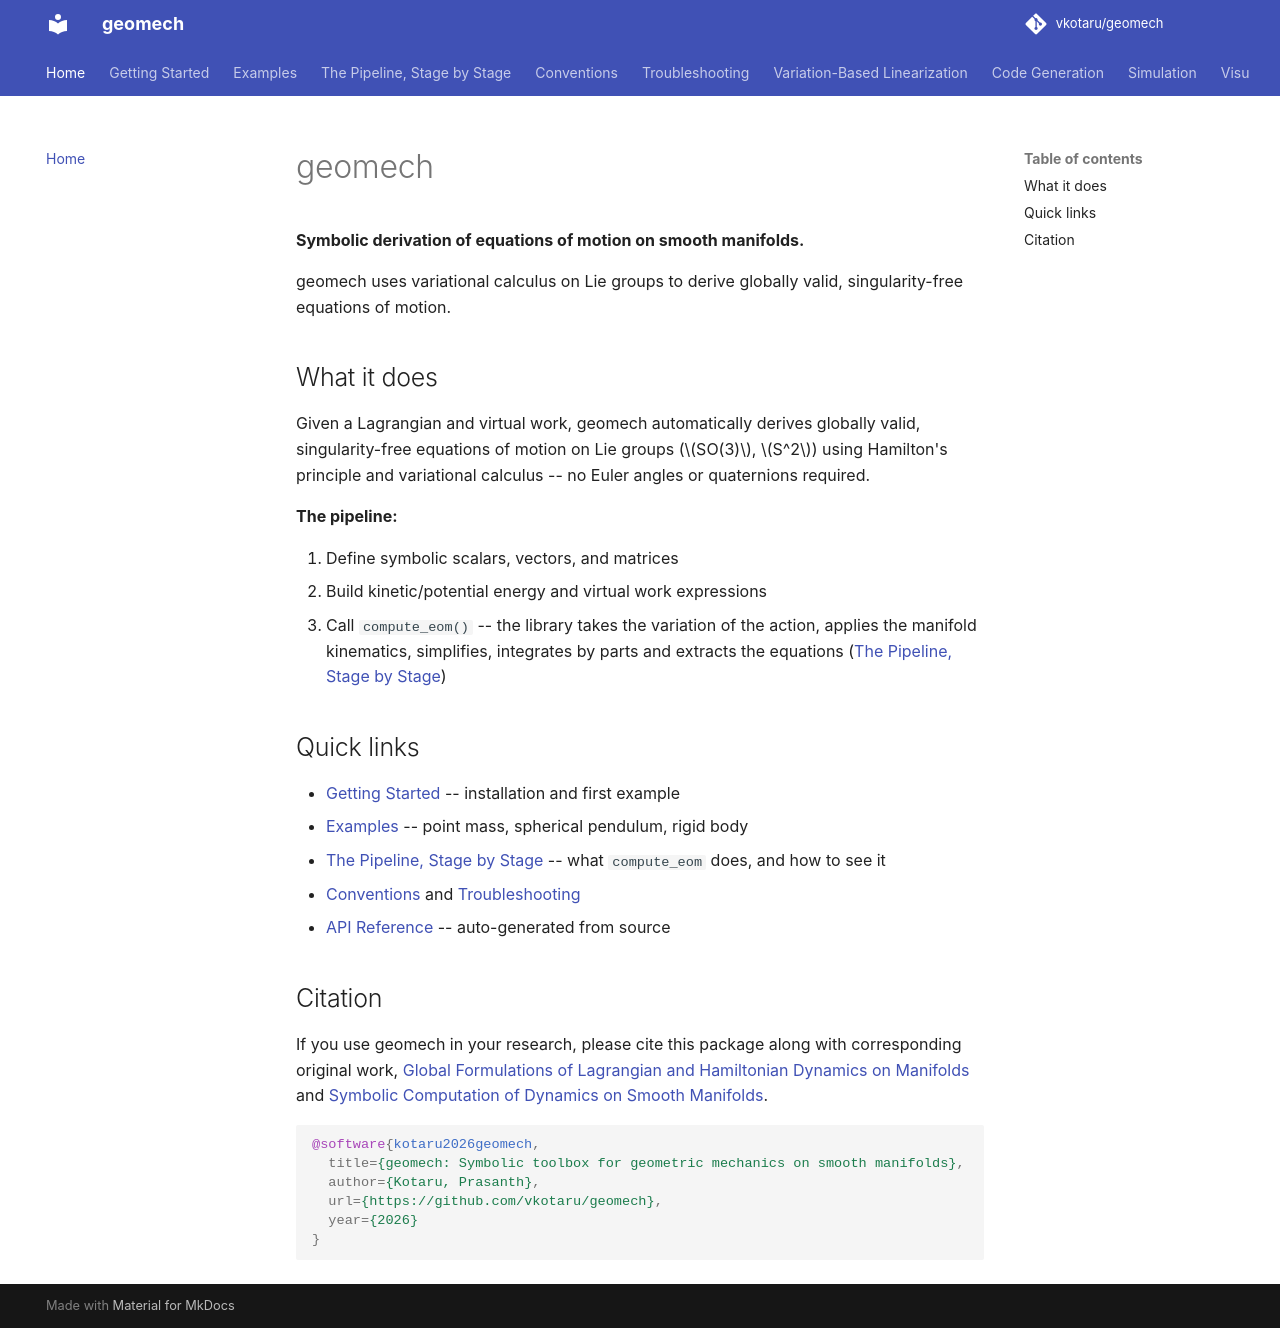

repository: vkotaru/geomech · page: index.html · generator: mkdocs

# geomech

**Symbolic derivation of equations of motion on smooth manifolds.**

geomech uses variational calculus on Lie groups to derive
globally valid, singularity-free equations of motion.

## What it does

Given a Lagrangian and virtual work, geomech automatically derives
globally valid, singularity-free equations of motion on Lie groups
(\(SO(3)\), \(S^2\)) using Hamilton's principle and variational calculus --
no Euler angles or quaternions required.

**The pipeline:**

1. Define symbolic scalars, vectors, and matrices
2. Build kinetic/potential energy and virtual work expressions
3. Call `compute_eom()` -- the library takes the variation of the action, applies the
   manifold kinematics, simplifies, integrates by parts and extracts the equations
   ([The Pipeline, Stage by Stage](pipeline.md))

## Quick links

- [Getting Started](getting-started.md) -- installation and first example
- [Examples](examples.md) -- point mass, spherical pendulum, rigid body
- [The Pipeline, Stage by Stage](pipeline.md) -- what `compute_eom` does, and how to see it
- [Conventions](conventions.md) and [Troubleshooting](troubleshooting.md)
- [API Reference](reference/) -- auto-generated from source

## Citation

If you use geomech in your research, please cite this package along with corresponding original work, [Global Formulations of Lagrangian and Hamiltonian Dynamics on Manifolds](https://link.springer.com/book/10.1007/978-3-319-56953-6) and [Symbolic Computation of Dynamics on Smooth Manifolds](https://link.springer.com/chapter/10.1007/978-3-030-43089-4_22).

```bibtex
@software{kotaru2026geomech,
  title={geomech: Symbolic toolbox for geometric mechanics on smooth manifolds},
  author={Kotaru, Prasanth},
  url={https://github.com/vkotaru/geomech},
  year={2026}
}
```
